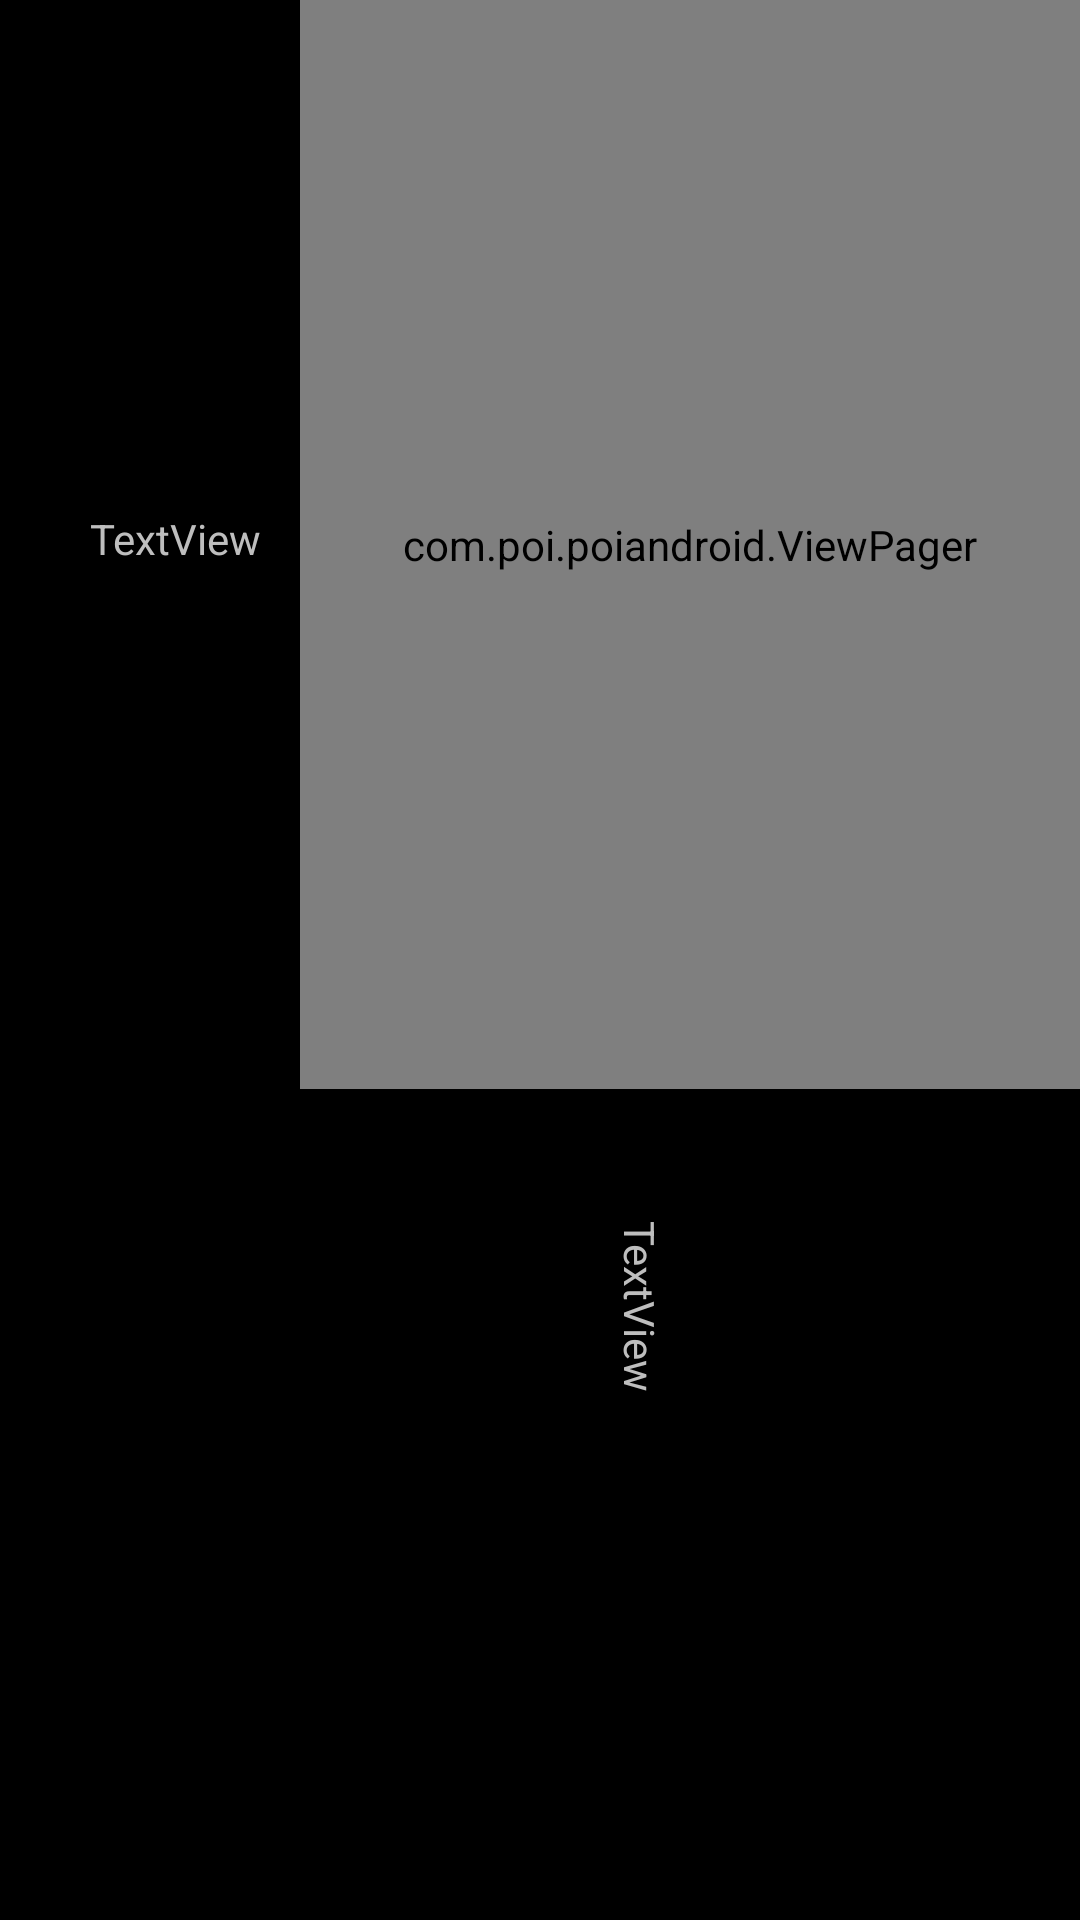

Here is an Android app screen rendered from its layout file. Give the layout XML and the strings, colors and styles it references.
<!-- AndroidManifest.xml: application theme AppTheme -->
<!-- res/layout/activity_presenter.xml -->
<?xml version="1.0" encoding="utf-8"?>
<LinearLayout xmlns:android="http://schemas.android.com/apk/res/android"
    xmlns:tools="http://schemas.android.com/tools"
    android:layout_width="match_parent"
    android:layout_height="match_parent"
    android:orientation="vertical"
    android:weightSum="1">

    <LinearLayout
        android:layout_width="match_parent"
        android:layout_height="363dp"
        android:orientation="horizontal">

        <TextView
            android:id="@+id/txtNum"
            android:layout_width="match_parent"
            android:layout_height="match_parent"
            android:layout_weight="1"
            android:paddingLeft="30dp"
            android:paddingTop="170dp"
            android:text="TextView"
            tools:rotation="90" />

        <com.poi.poiandroid.ViewPager
            android:id="@+id/pager"
            android:layout_width="260dp"
            android:layout_height="match_parent" />
    </LinearLayout>

    <LinearLayout
        android:layout_width="match_parent"
        android:layout_height="match_parent"
        android:orientation="horizontal">

        <TextView
            android:id="@+id/txtNote"
            android:layout_width="189dp"
            android:layout_height="match_parent"
            android:paddingTop="10dp"
            android:rotation="90"
            android:text="TextView" />

        <ImageView
            android:id="@+id/imgNext"
            android:layout_width="match_parent"
            android:layout_height="match_parent"
            android:layout_weight="1"
            android:src="@android:color/transparent" />
    </LinearLayout>

</LinearLayout>
<!-- resources referenced by this layout -->
<resources>
  <style name="AppTheme" parent="android:Theme.Holo" />
</resources>
